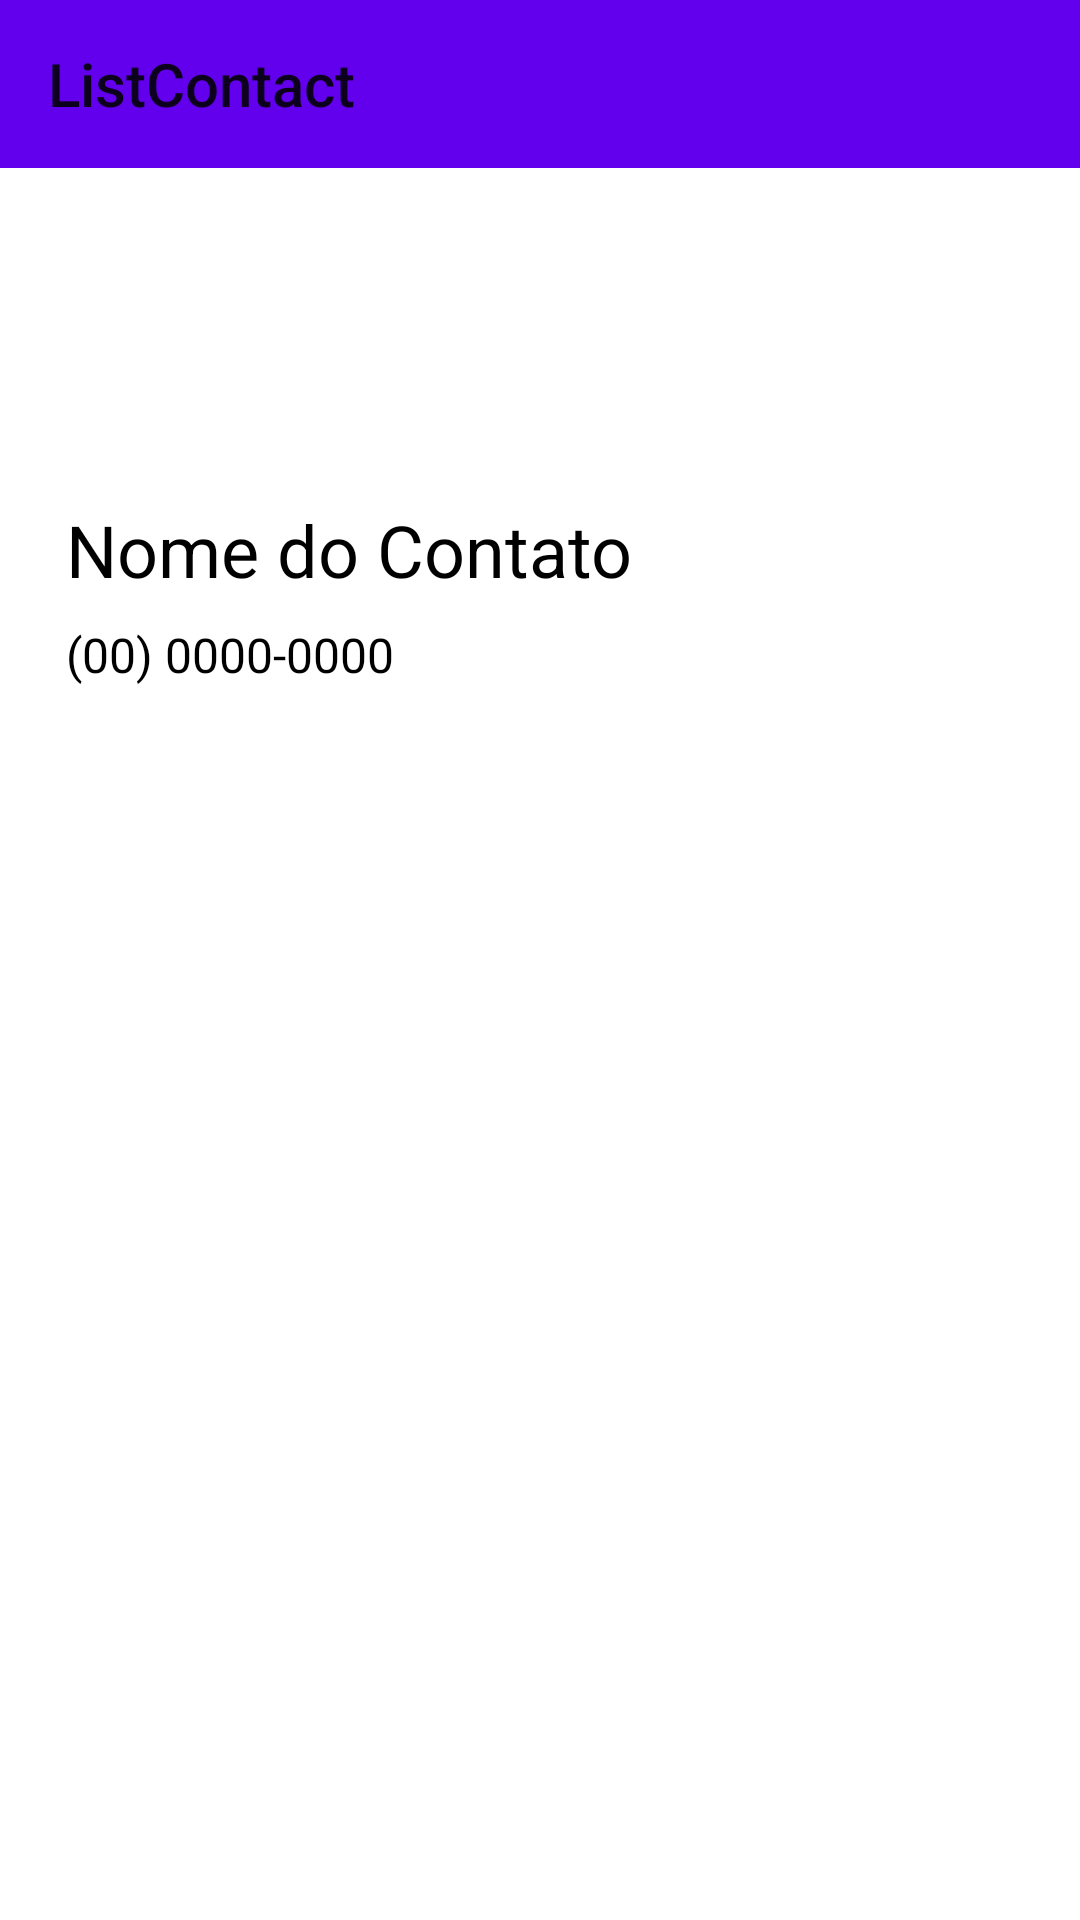

Here is an Android app screen rendered from its layout file. Give the layout XML and the strings, colors and styles it references.
<!-- AndroidManifest.xml: application theme Theme.ListContact -->
<!-- res/layout/contact_detail.xml -->
<?xml version="1.0" encoding="utf-8"?>
<androidx.constraintlayout.widget.ConstraintLayout xmlns:android="http://schemas.android.com/apk/res/android"
    android:layout_width="match_parent"
    android:layout_height="match_parent"
    xmlns:app="http://schemas.android.com/apk/res-auto"
    xmlns:tools="http://schemas.android.com/tools">

    <androidx.appcompat.widget.Toolbar
        android:id="@+id/toolbar"
        android:layout_width="match_parent"
        android:layout_height="?attr/actionBarSize"
        android:background="@color/design_default_color_primary"
        app:title="@string/app_name"
        app:theme="@style/Theme.AppCompat.Light.DarkActionBar"
        app:layout_constraintTop_toTopOf="parent"
        app:layout_constraintStart_toStartOf="parent"
        app:layout_constraintEnd_toEndOf="parent"/>

    <ImageView
        android:id="@+id/iv_photograph"
        android:layout_width="67dp"
        android:layout_height="67dp"
        android:layout_marginTop="22dp"
        android:layout_marginStart="22dp"
        android:layout_marginEnd="22dp"
        app:layout_constraintTop_toBottomOf="@id/toolbar"
        app:layout_constraintStart_toStartOf="parent"
        tools:src= "@tools:sample/avatars"/>

    <TextView
        android:id="@+id/tv_name"
        android:layout_width="0dp"
        android:layout_height="wrap_content"
        android:textSize="24sp"
        android:layout_marginTop="22dp"
        android:textColor="@color/black"
        android:text="Nome do Contato"
        app:layout_constraintTop_toBottomOf="@id/iv_photograph"
        app:layout_constraintStart_toStartOf="@id/iv_photograph"
        app:layout_constraintEnd_toEndOf="parent"/>

    <TextView
        android:id="@+id/tv_phone"
        android:layout_width="0dp"
        android:layout_height="wrap_content"
        android:textSize="16sp"
        android:textColor="@color/black"
        android:text="(00) 0000-0000"
        android:layout_marginTop="8dp"
        app:layout_constraintTop_toBottomOf="@id/tv_name"
        app:layout_constraintStart_toStartOf="@id/tv_name"
        app:layout_constraintEnd_toEndOf="parent"/>

</androidx.constraintlayout.widget.ConstraintLayout>
<!-- resources referenced by this layout -->
<resources>
  <string name="app_name">ListContact</string>
  <style name="Theme.ListContact" parent="Theme.MaterialComponents.DayNight.NoActionBar">
          
          <item name="colorPrimary">@color/purple_500</item>
          <item name="colorPrimaryVariant">@color/purple_700</item>
          <item name="colorOnPrimary">@color/white</item>
          
          <item name="colorSecondary">@color/teal_200</item>
          <item name="colorSecondaryVariant">@color/teal_700</item>
          <item name="colorOnSecondary">@color/black</item>
          
          <item name="android:statusBarColor" tools:targetApi="l">?attr/colorPrimaryVariant</item>
          
      </style>
  <!-- not gathered from this repository: default colours our renderer supplied (Android Studio template values) -->
  <color name="purple_500">#FF6200EE</color>
  <color name="purple_700">#FF3700B3</color>
  <color name="teal_200">#FF03DAC5</color>
  <color name="teal_700">#FF018786</color>
  <color name="black">#FF000000</color>
  <color name="white">#FFFFFFFF</color>
</resources>
